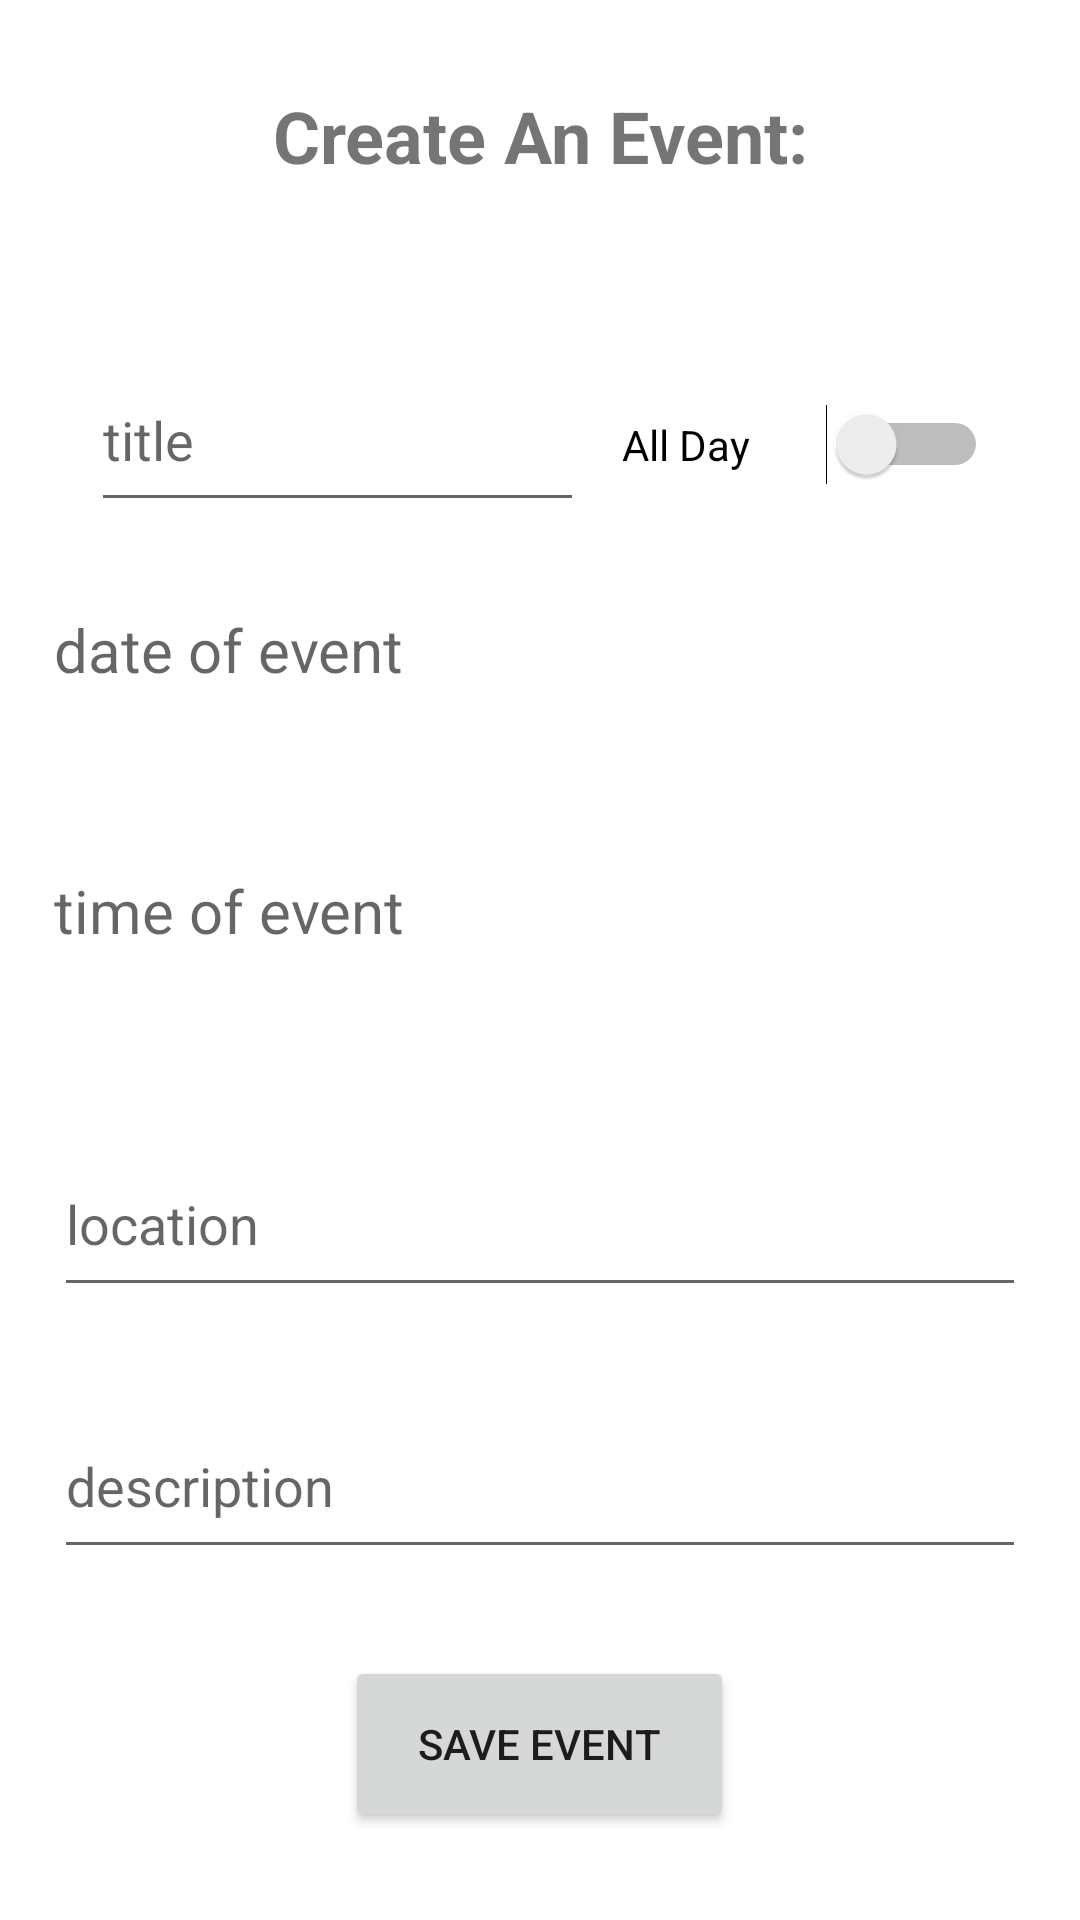

Write the Android layout XML for this screen, with the resource values it uses.
<!-- AndroidManifest.xml: application theme Theme.MyDigitalPlanner -->
<!-- res/layout/activity_create_event.xml -->
<?xml version="1.0" encoding="utf-8"?>
<LinearLayout xmlns:android="http://schemas.android.com/apk/res/android"
    xmlns:app="http://schemas.android.com/apk/res-auto"
    xmlns:tools="http://schemas.android.com/tools"
    android:layout_width="match_parent"
    android:layout_height="match_parent"
    tools:context=".CreateEvent">

    <Space
        android:layout_width="0px"
        android:layout_height="match_parent"
        android:layout_weight="5" />

    <LinearLayout
        android:layout_width="0px"
        android:layout_height="match_parent"
        android:layout_weight="90"
        android:orientation="vertical">

        <Space
            android:layout_width="match_parent"
            android:layout_height="0px"
            android:layout_weight="5" />

        <LinearLayout
            android:layout_width="match_parent"
            android:layout_height="0px"
            android:layout_weight="10"
            android:orientation="horizontal">

            <TextView
                android:layout_width="0px"
                android:layout_height="match_parent"
                android:layout_weight="80"
                android:text="Create An Event:"
                android:textAlignment="center"
                android:textSize="24sp"
                android:textStyle="bold" />

        </LinearLayout>

        <Space
            android:layout_width="match_parent"
            android:layout_height="0px"
            android:layout_weight="5" />

        <LinearLayout
            android:layout_width="match_parent"
            android:layout_height="0dp"
            android:layout_weight="10"
            android:orientation="horizontal">

            <Space
                android:layout_width="0px"
                android:layout_height="match_parent"
                android:layout_weight="5" />

            <EditText
                android:id="@+id/t"
                android:layout_width="0px"
                android:layout_height="match_parent"
                android:layout_weight="65"
                android:ems="10"
                android:hint="title"
                android:inputType="textPersonName" />

            <Space
                android:layout_width="0px"
                android:layout_height="match_parent"
                android:layout_weight="5" />

            <Switch
                android:id="@+id/allDay"
                android:layout_width="wrap_content"
                android:layout_height="wrap_content"
                android:layout_weight="10"
                android:text="All Day" />

            <Space
                android:layout_width="0px"
                android:layout_height="match_parent"
                android:layout_weight="5" />
        </LinearLayout>

        <Space
            android:layout_width="match_parent"
            android:layout_height="0dp"
            android:layout_weight="5" />

        <TextView
            android:id="@+id/dateEvent"
            android:layout_width="match_parent"
            android:layout_height="0px"
            android:layout_weight="10"
            android:ems="10"
            android:hint="date of event"
            android:inputType="textPersonName"
            android:textSize="20sp" />

        <Space
            android:layout_width="match_parent"
            android:layout_height="0px"
            android:layout_weight="5" />
        <TextView
            android:id="@+id/timeEvent"
            android:layout_width="match_parent"
            android:layout_height="0px"
            android:layout_weight="10"
            android:ems="10"
            android:hint="time of event"
            android:inputType="textPersonName"
            android:onClick="dateEvent"
            android:textSize="20sp" />

        <Space
            android:layout_width="match_parent"
            android:layout_height="0px"
            android:layout_weight="5" />

        <EditText
            android:id="@+id/locEvent"
            android:layout_width="match_parent"
            android:layout_height="0px"
            android:layout_weight="10"
            android:ems="10"
            android:hint="location"
            android:inputType="textPersonName" />

        <Space
            android:layout_width="match_parent"
            android:layout_height="0dp"
            android:layout_weight="5" />

        <EditText
            android:id="@+id/desEvent"
            android:layout_width="match_parent"
            android:layout_height="0px"
            android:layout_weight="10"
            android:ems="10"
            android:hint="description"
            android:inputType="textPersonName" />

        <Space
            android:layout_width="match_parent"
            android:layout_height="0dp"
            android:layout_weight="5" />


        <LinearLayout
            android:layout_width="match_parent"
            android:layout_height="0px"
            android:layout_weight="10"
            android:orientation="horizontal">

            <Space
                android:layout_width="0px"
                android:layout_height="match_parent"
                android:layout_weight="30" />

            <Button
                android:layout_width="0px"
                android:layout_height="match_parent"
                android:layout_weight="40"
                android:onClick="saveEvent"
                android:text="save event" />

            <Space
                android:layout_width="0px"
                android:layout_height="match_parent"
                android:layout_weight="30" />
        </LinearLayout>

        <Space
            android:layout_width="match_parent"
            android:layout_height="0px"
            android:layout_weight="5" />

    </LinearLayout>

    <Space
        android:layout_width="0px"
        android:layout_height="match_parent"
        android:layout_weight="5" />

</LinearLayout>
<!-- resources referenced by this layout -->
<resources>
  <style name="Theme.MyDigitalPlanner" parent="Theme.MaterialComponents.DayNight.DarkActionBar">
          
          <item name="colorPrimary">@color/purple_500</item>
          <item name="colorPrimaryVariant">@color/purple_700</item>
          <item name="colorOnPrimary">@color/white</item>
          
          <item name="colorSecondary">@color/teal_200</item>
          <item name="colorSecondaryVariant">@color/teal_700</item>
          <item name="colorOnSecondary">@color/black</item>
          
          <item name="android:statusBarColor" tools:targetApi="l">?attr/colorPrimaryVariant</item>
          
      </style>
  <!-- not gathered from this repository: default colours our renderer supplied (Android Studio template values) -->
  <color name="purple_500">#FF6200EE</color>
  <color name="purple_700">#FF3700B3</color>
  <color name="teal_200">#FF03DAC5</color>
  <color name="teal_700">#FF018786</color>
  <color name="black">#FF000000</color>
  <color name="white">#FFFFFFFF</color>
</resources>
